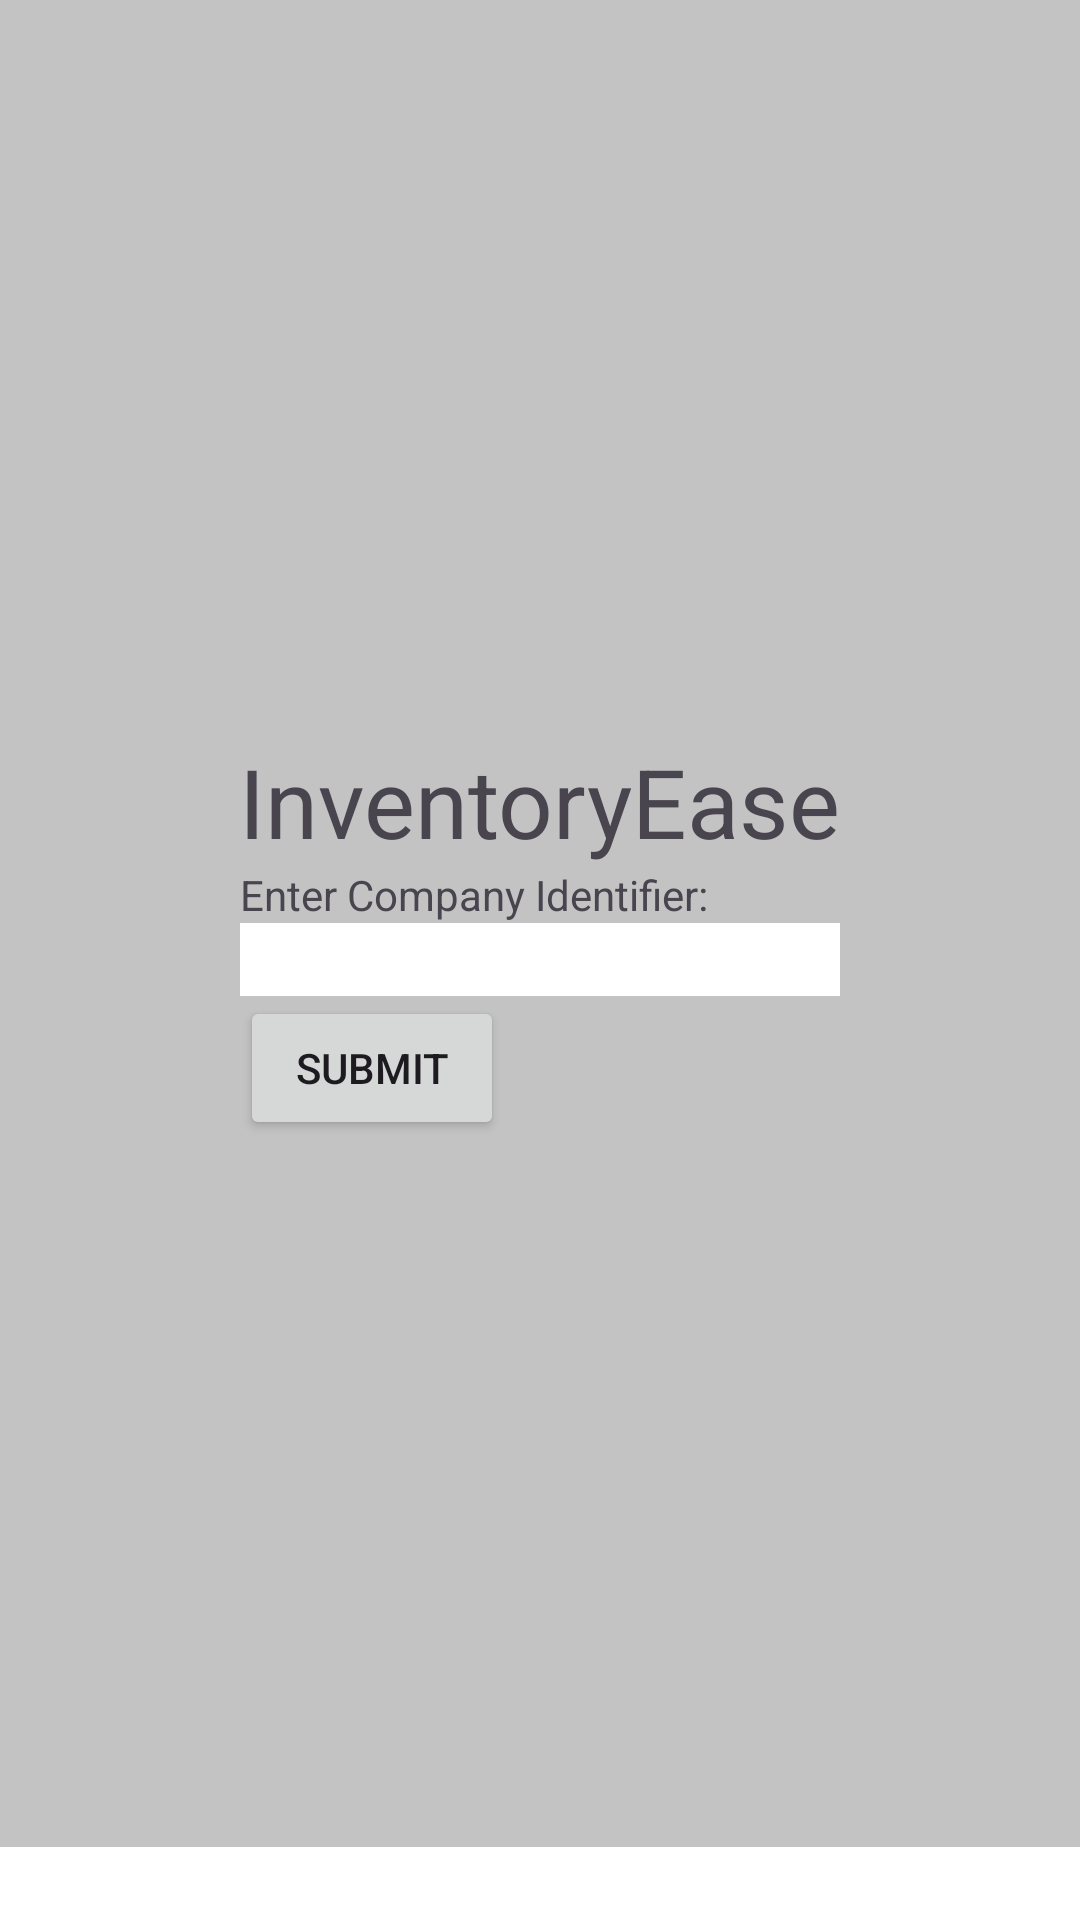

Here is an Android app screen rendered from its layout file. Give the layout XML and the strings, colors and styles it references.
<!-- AndroidManifest.xml: application theme Theme.InventoryEase -->
<!-- res/layout/activity_main.xml -->
<?xml version="1.0" encoding="utf-8"?>
<RelativeLayout xmlns:android="http://schemas.android.com/apk/res/android"
    xmlns:app="http://schemas.android.com/apk/res-auto"
    xmlns:tools="http://schemas.android.com/tools"
    android:id="@+id/main"
    android:layout_width="match_parent"
    android:layout_height="match_parent"
    tools:context=".MainActivity"
    android:background="@color/grey">

    <TextView
        android:id="@+id/title"
        android:layout_width="wrap_content"
        android:layout_height="wrap_content"
        android:text="@string/app_name"
        android:layout_centerHorizontal="true"
        android:layout_above="@id/companyIdPrompt"
        android:textSize="32dp">
    </TextView>

    <TextView
        android:layout_width="wrap_content"
        android:layout_height="wrap_content"
        android:id="@+id/companyIdPrompt"
        android:text="@string/companyIdPrompt"
        android:textSize="14sp"
        android:layout_alignLeft="@id/companyIdEntry"
        android:layout_above="@id/companyIdEntry">
    </TextView>

    <EditText
        android:layout_width="200dp"
        android:layout_height="wrap_content"
        android:id="@+id/companyIdEntry"
        android:maxLength="6"
        android:layout_centerInParent="true"
        android:layout_centerHorizontal="true"
        android:background="@color/white">
    </EditText>

    <Button
        android:layout_width="wrap_content"
        android:layout_height="wrap_content"
        android:id="@+id/companySubmit"
        android:text="@string/submit"
        android:layout_below="@id/companyIdEntry"
        android:layout_alignLeft="@id/companyIdEntry">
    </Button>

    <TextView
        android:layout_width="match_parent"
        android:layout_height="wrap_content"
        android:id="@+id/companyErrorText"
        android:textSize="18sp"
        android:layout_alignParentBottom="true"
        android:background="@color/white"
        android:textColor="@color/red"/>

</RelativeLayout>
<!-- resources referenced by this layout -->
<resources>
  <color name="grey">#C3C3C3</color>
  <color name="red">#ED1C24</color>
  <color name="white">#FFFFFFFF</color>
  <string name="app_name">InventoryEase</string>
  <string name="companyIdPrompt">Enter Company Identifier:</string>
  <string name="submit">Submit</string>
  <style name="Theme.InventoryEase" parent="Base.Theme.InventoryEase" />
  <style name="Base.Theme.InventoryEase" parent="Theme.Material3.DayNight.NoActionBar">
          
          
      </style>
</resources>
